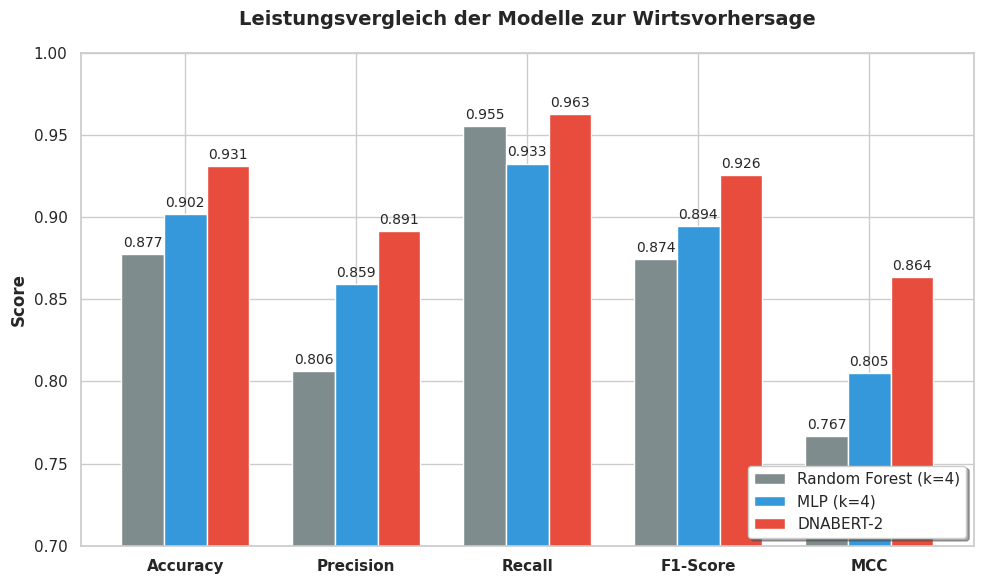

This chart was generated by the following Python code:
import matplotlib.pyplot as plt
import numpy as np
import seaborn as sns

# Design-Einstellungen für Publikationsqualität
sns.set_theme(style="whitegrid")
plt.rcParams.update({'font.size': 12, 'font.family': 'sans-serif'})

# Die exakten Ergebnisse deiner Modelle
metrics = ['Accuracy', 'Precision', 'Recall', 'F1-Score', 'MCC']
rf_scores = [0.8773, 0.8061, 0.9554, 0.8744, 0.7666]
mlp_scores = [0.9016, 0.8594, 0.9326, 0.8945, 0.8050]
dnabert_scores = [0.9309, 0.8915, 0.9625, 0.9257, 0.8635]

x = np.arange(len(metrics))  # Label-Positionen
width = 0.25  # Breite der Balken

fig, ax = plt.subplots(figsize=(10, 6))

# Balken zeichnen
rects1 = ax.bar(x - width, rf_scores, width, label='Random Forest (k=4)', color='#7f8c8d')
rects2 = ax.bar(x, mlp_scores, width, label='MLP (k=4)', color='#3498db')
rects3 = ax.bar(x + width, dnabert_scores, width, label='DNABERT-2', color='#e74c3c')

# Achsenbeschriftungen und Titel
ax.set_ylabel('Score', fontweight='bold')
ax.set_title('Leistungsvergleich der Modelle zur Wirtsvorhersage', pad=20, fontweight='bold', fontsize=14)
ax.set_xticks(x)
ax.set_xticklabels(metrics, fontweight='bold')
ax.legend(loc='lower right', frameon=True, shadow=True)

# y-Achse von 0.7 bis 1.0 limitieren, um Unterschiede besser sichtbar zu machen
ax.set_ylim(0.7, 1.0)

# Werte über den Balken anzeigen
def autolabel(rects):
    for rect in rects:
        height = rect.get_height()
        ax.annotate(f'{height:.3f}',
                    xy=(rect.get_x() + rect.get_width() / 2, height),
                    xytext=(0, 3),  # 3 Punkte vertikaler Offset
                    textcoords="offset points",
                    ha='center', va='bottom', fontsize=10, rotation=0)

autolabel(rects1)
autolabel(rects2)
autolabel(rects3)

fig.tight_layout()

# Speichern der Grafik
output_file = "modellvergleich_metriken.png"
plt.savefig(output_file, dpi=300, bbox_inches='tight')
print(f"Balkendiagramm erfolgreich als '{output_file}' gespeichert!")
